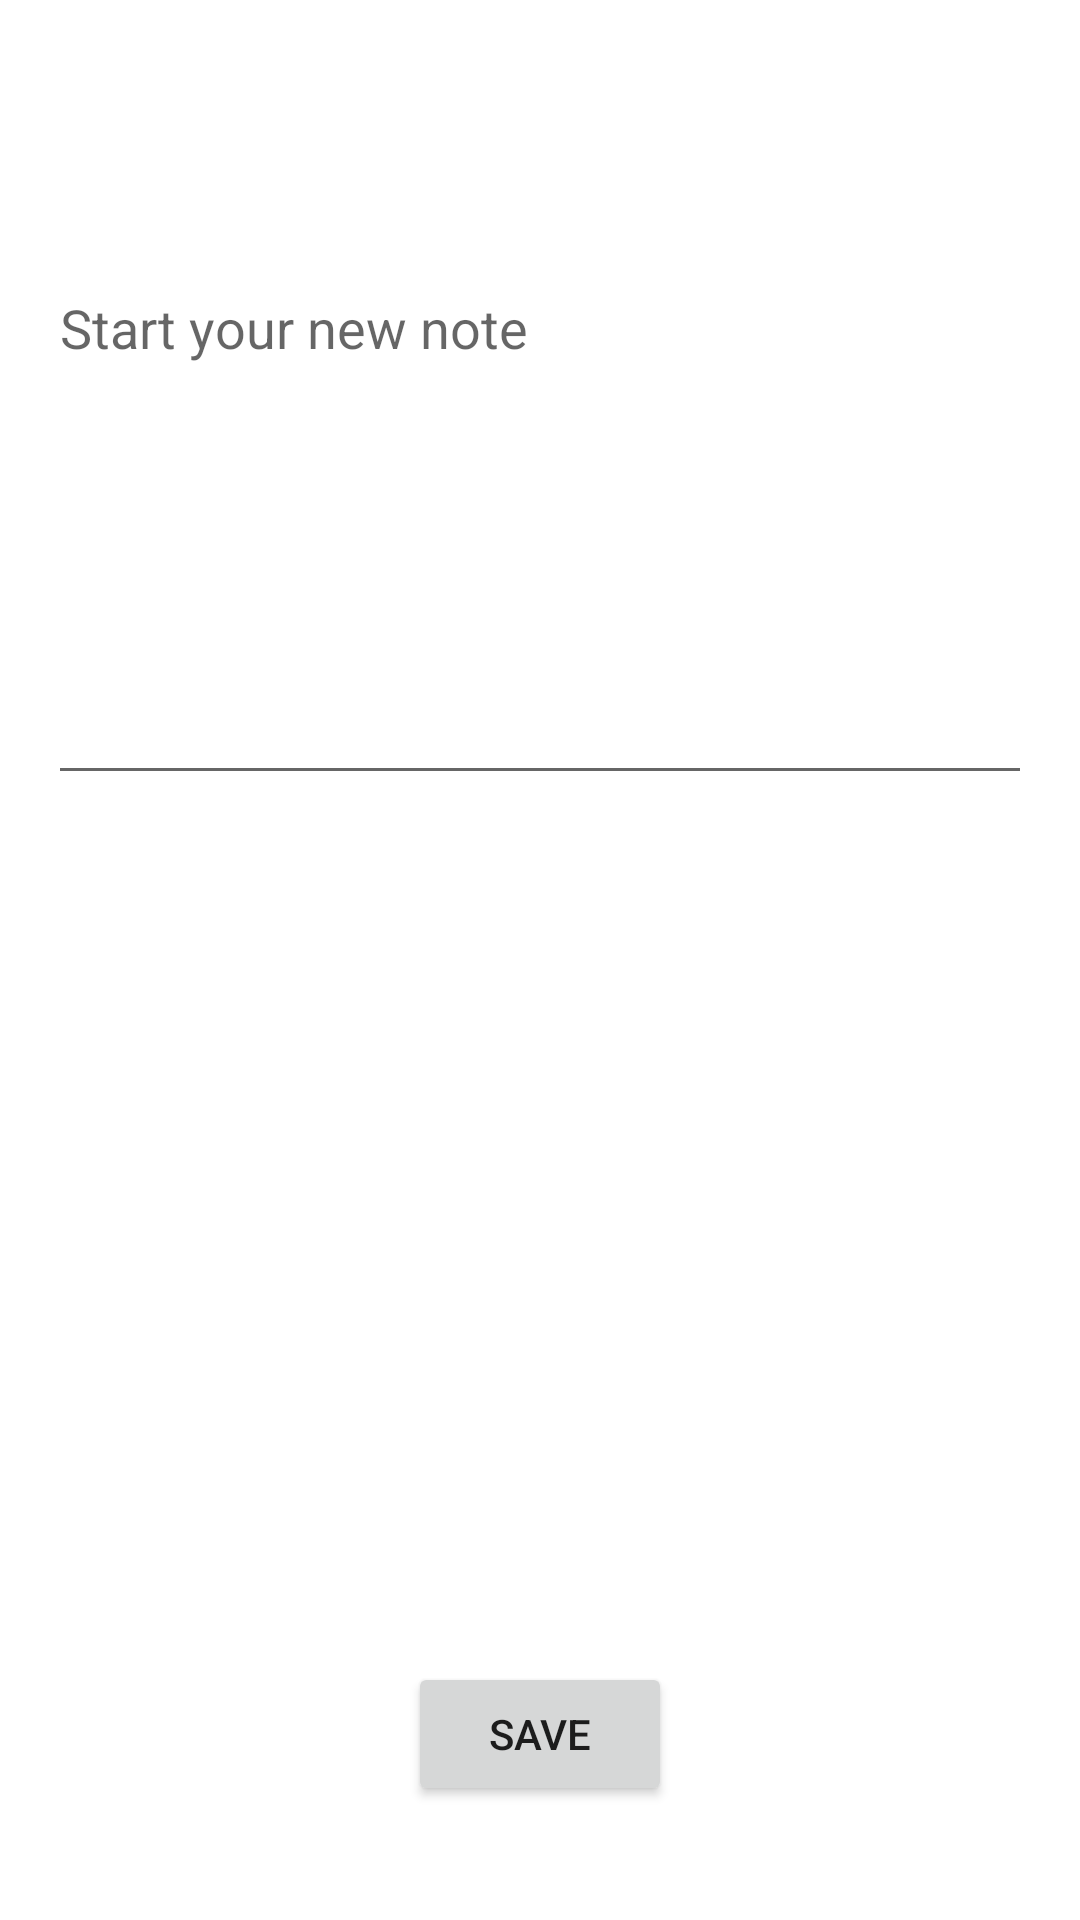

Layout XML and referenced resources for this Android screen:
<!-- AndroidManifest.xml: application theme Theme.Lab5_M1 -->
<!-- res/layout/activity_notes.xml -->
<?xml version="1.0" encoding="utf-8"?>
<androidx.constraintlayout.widget.ConstraintLayout xmlns:android="http://schemas.android.com/apk/res/android"
    xmlns:app="http://schemas.android.com/apk/res-auto"
    xmlns:tools="http://schemas.android.com/tools"
    android:layout_width="match_parent"
    android:layout_height="match_parent"
    tools:context=".notes">

    <EditText
        android:id="@+id/userNote"
        android:layout_width="0dp"
        android:layout_height="0dp"
        android:layout_marginStart="16dp"
        android:layout_marginTop="87dp"
        android:layout_marginEnd="16dp"
        android:layout_marginBottom="289dp"
        android:ems="10"
        android:gravity="start|top"
        android:hint="Start your new note"
        android:inputType="textMultiLine"
        app:layout_constraintBottom_toTopOf="@+id/button"
        app:layout_constraintEnd_toEndOf="parent"
        app:layout_constraintStart_toStartOf="parent"
        app:layout_constraintTop_toTopOf="parent" />

    <Button
        android:id="@+id/button"
        android:layout_width="wrap_content"
        android:layout_height="wrap_content"
        android:layout_marginBottom="38dp"
        android:text="Save"
        android:onClick="saveMethod"
        app:layout_constraintBottom_toBottomOf="parent"
        app:layout_constraintEnd_toEndOf="parent"
        app:layout_constraintStart_toStartOf="parent"
        app:layout_constraintTop_toBottomOf="@+id/userNote" />
</androidx.constraintlayout.widget.ConstraintLayout>
<!-- resources referenced by this layout -->
<resources>
  <style name="Theme.Lab5_M1" parent="Theme.MaterialComponents.DayNight.DarkActionBar">
          
          <item name="colorPrimary">@color/purple_500</item>
          <item name="colorPrimaryVariant">@color/purple_700</item>
          <item name="colorOnPrimary">@color/white</item>
          
          <item name="colorSecondary">@color/teal_200</item>
          <item name="colorSecondaryVariant">@color/teal_700</item>
          <item name="colorOnSecondary">@color/black</item>
          
          <item name="android:statusBarColor" tools:targetApi="l">?attr/colorPrimaryVariant</item>
          
      </style>
  <!-- not gathered from this repository: default colours our renderer supplied (Android Studio template values) -->
  <color name="purple_500">#FF6200EE</color>
  <color name="purple_700">#FF3700B3</color>
  <color name="teal_200">#FF03DAC5</color>
  <color name="teal_700">#FF018786</color>
  <color name="black">#FF000000</color>
  <color name="white">#FFFFFFFF</color>
</resources>
